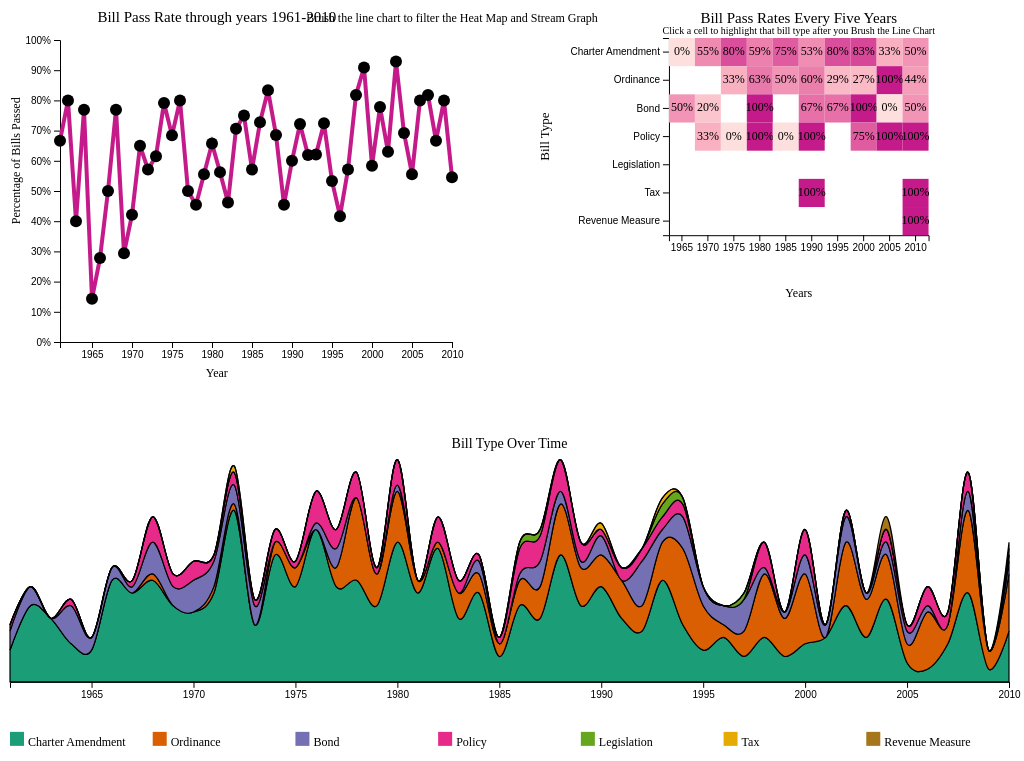
D3 v5 page, settled after 480 driven frames (8 s of simulated time); the page loaded 1 data file(s).


// ── main.js

// Dataset includes the SF Historical Ballot Measures from 1961 to 2010
const width = window.innerWidth;
const height = window.innerHeight;

let lineLeft = 0, lineTop = 0;
let lineMargin = { top: 42, right: 60, bottom: 40, left: 60 },
    lineWidth = width / 2 - lineMargin.left - lineMargin.right,
    lineHeight = height / 2 - lineMargin.top - lineMargin.bottom;

let heatLeft = width / 1.9, heatTop = 0;
let heatMargin = { top: 40, right: 20, bottom: 70, left: 130 },
    heatWidth = width / 2.5 - heatMargin.left - heatMargin.right,
    heatHeight = height / 2.5 - heatMargin.top - heatMargin.bottom;

let streamLeft = 0, streamTop = height / 1.8;
let streamMargin = { top: 35, right: 60, bottom: 50, left: 10 },
    streamWidth = width - streamMargin.left - streamMargin.right + 45,
    streamHeight = height / 2.5 - streamMargin.top - streamMargin.bottom;


const billType = {
    "C": "Charter Amendment",
    "O": "Ordinance",
    "B": "Bond",
    "P": "Policy",
    "L": "Legislation",
    "T": "Tax",
    "RM": "Revenue Measure"
}; // Organizing the bill types

const relevantSponsors = {
    "S": "Supervisor",
    "I": "Initiative",
    "M": "Mayor",
    "L": "Legislature"
}; // organizing the relevant sponsors

const subjectTypes = [
    "Charter Amendment", 
    "Ordinance", 
    "Bond", 
    "Policy", 
    "Legislation", 
    "Tax", 
    "Revenue Measure"
]; // Organizing the subject types for the bills into a list.

const streamColors = {
    "Charter Amendment": "#1b9e77",
    "Ordinance": "#d95f02",
    "Bond": "#7570b3",
    "Policy": "#e7298a",
    "Legislation": "#66a61e",
    "Tax": "#e6ab02",
    "Revenue Measure": "#a6761d"
}; // sorting the stream colors for easy use

d3.csv("List_of_Historical_Ballot_Measures_20260512.csv").then(function(rawData) {
    for (let i = 0; i < rawData.length; ++i) { // looping over every row in the csv
        const d = rawData[i];
        d.Year = +d.Year; // the plus sign turns the strings into numerics
        d["Yes Votes"] = +d["Yes Votes"].replace(/,/g, "");
        d["No Votes"] = +d["No Votes"].replace(/,/g, ""); // removing the commas from yes votes and no votes columsn (contain the vote counts)
        d.totalVotes = d["Yes Votes"] + d["No Votes"]; // adds the rows together used for filtering later
        d.Percent = +d.Percent; // makes the string percentage into a number
        d.typeLabel = billType[d["Type Measure"]] || d["Type Measure"]; //validates that labels are actually part of the dataset
        d.passed = (d["Pass or Fail"] === "P") ? 1 : 0; // helps pass rate calculations by making it numerical
    }

    //Visualization 1: Line Chart
    const dataFiltering = rawData.filter(d => d.totalVotes > 0 && !isNaN(d.Percent)); // remove missing data
    const svg = d3.select("svg");

    const passRatePerYear = d3.nest() // groups the rows by year
        .key(d => d.Year)
        .rollup(v => ({ // gives back the summary values
            totalNumBills: v.length, // the total number of bills per groups
            passRate: d3.mean(v, d => d.passed) // average in the "passsed" column among all bills for a specific year
        }))
        .entries(dataFiltering)
        .map(r => ({ year: +r.key, totalNumBills: r.value.totalNumBills, passRate: r.value.passRate })) // maps out the calculated values
        .sort((a, b) => a.year - b.year); // sorts in chronological order

    const g1 = svg.append("g")
        .attr("transform", `translate(${lineMargin.left}, ${lineMargin.top})`); // setting upt the margins

    g1.append("text")
        .attr("x", lineWidth / 2.5)
        .attr("y", lineHeight + 35) // trying to make it as centered as possible
        .attr("font-size", "12px")
        .attr("text-anchor", "middle")
        .text("Year"); // x-axis label

    g1.append("text")
        .attr("x", -(lineHeight / 2.5))
        .attr("y", -40)
        .attr("font-size", "12px")
        .attr("text-anchor", "middle")
        .attr("transform", "rotate(-90)") // making sure the label is accurate positioned
        .text("Percentage of Bills Passed"); // y-axis label

    g1.append("text")
        .attr("x", lineWidth / 2.5)
        .attr("y", -18)
        .attr("font-size", "15px")
        .attr("text-anchor", "middle")
        .text("Bill Pass Rate through years 1961-2010"); // chart titel

    const interactionInstructions = g1.append("text")
        .attr("x", lineWidth)
        .attr("y", lineHeight -320)
        .attr("font-size", "12px")
        .attr("text-anchor", "middle")
        .text("Brush the line chart to filter the Heat Map and Stream Graph"); // adding instructions for the visualizations

    const xL = d3.scaleLinear()
        .domain(d3.extent(passRatePerYear, d => d.year))
        .range([0, lineWidth]); // scale for x-axis from 0-line width

    const yL = d3.scaleLinear()
        .domain([0, 1])
        .range([lineHeight, 0]); // scale for y-axis from lineheight-0

    g1.append("g")
        .attr("transform", `translate(0, ${lineHeight})`)
        .call(d3.axisBottom(xL).ticks(15).tickFormat(d3.format("d"))) //sets up x-axis into a group
        .selectAll("text")
           
    g1.append("g")
        .call(d3.axisLeft(yL).ticks(10).tickFormat(d3.format(".0%"))); // appends y-axis with 10 tick marks, in percentage format

    g1.append("path")
        .datum(passRatePerYear) // binds the dataset into one element
        .attr("fill", "none") // do not want the path area filled in
        .attr("stroke", "#c51b8a")
        .attr("stroke-width", 4)
        .attr("d", d3.line()
            .x(d => xL(d.year))
            .y(d => yL(d.passRate))
        ); // draws the line for the line chart

    g1.selectAll("circle")
        .data(passRatePerYear) // circle at each of the the major pass rates
        .enter()
        .append("circle")
        .attr("cx", d => xL(d.year))
        .attr("cy", d => yL(d.passRate))
        .attr("r", 6);

    // Interaction 1: Brushing the Line Chart to filter the other charts
    function brushLineChart() {
        const brushLineChart = d3.event.selection;

        if (!brushLineChart) {
            billSelectedType = null; // if the user has not selected anything bring set the variable to null
        }
        else {
            const xAxisStart = Math.round(xL.invert(brushLineChart[0]));
            const xAxisEnd = Math.round(xL.invert(brushLineChart[1])); // getting the domain and range for the brushing aspect

            interactionInstructions.text(`Filtered to ${xAxisStart}\u2013${xAxisEnd}`); // Allows the user to see the exact years they selected
    
            xS.domain([xAxisStart, xAxisEnd]); // getting the domain and range and putting them into an object
    
            xAxisGroupS.transition()
                .call(d3.axisBottom(xS).ticks(Math.min(xAxisEnd - xAxisStart, 15)).tickFormat(d3.format("d"))); // modify the axis of the stream graph to the brushed portion of the line chart
            
            g3.selectAll(".stream-path")
                .transition() // creating a smooth transition
                .attr("d", streamArea) // filter the stream area based on the filtered part of the line chart

            g2.selectAll(".heat-rect")
                .transition() 
                .attr("opacity", function() {
                    const billYears = +d3.select(this).attr("data-year");
                    if (billYears >= xAxisStart && billYears <= xAxisEnd) {
                        return 1;
                    }
                    else {
                        return 0.1;
                    }
                }); // changes the opacity of the heat map based on filtered line chart

            g2.selectAll(".heat-label")
                .transition()
                .attr("opacity", function() {
                    if (billYears >= xAxisStart && billYears <= xAxisEnd) {
                        return 1;
                    }
                    else {
                        return 1;
                    }
                }); // makes sure the labels do not disappear
        }


    }
    
    const lineBrush2 = d3.brushX()
        .extent([[0, 0], [lineWidth, lineHeight]]) // used so that the line chart is the only one the user can brush
        .on("brush", brushLineChart)
        .on("end", brushLineChart); // creates the distance the user is allowed to brush

    g1.append("g")
        .attr("class", "brush")
        .call(lineBrush2); // appends the brush function into the line chart

    //Visualization 2: Heatmap
    const imporantYears = [1965, 1970, 1975, 1980, 1985, 1990, 1995, 2000, 2005, 2010]; // only including 10 important years to keep it as readable as possible

    const heatMapSetUp = d3.nest()
        .key(d => d.typeLabel)
        .key(d => d.Year)
        .rollup(v => ({
            count: v.length,
            passRate: d3.mean(v, d => d.passed)
        }))
        .object(dataFiltering); // returns a nested object, to make values easier to look up

    const g2 = svg.append("g")
        .attr("transform", `translate(${heatLeft + heatMargin.left}, ${heatMargin.top})`); //setting up the space on the dashboard for the heatmap

    g2.append("text")
        .attr("x", heatWidth / 2)
        .attr("y", heatHeight + 62)
        .attr("font-size", "12px")
        .attr("text-anchor", "middle")
        .text("Years"); // x-axis title

    g2.append("text")
        .attr("x", -(heatHeight / 2))
        .attr("y", -120)
        .attr("font-size", "13px")
        .attr("text-anchor", "middle")
        .attr("transform", "rotate(-90)")
        .text("Bill Type"); // y-axis title

    g2.append("text")
        .attr("x", heatWidth / 2)
        .attr("y", -15)
        .attr("font-size", "15px")
        .attr("text-anchor", "middle")
        .text("Bill Pass Rates Every Five Years"); // chart title

    const heatInteractionInstructions = g2.append("text")
        .attr("x", heatWidth / 2) // making the instructions centered
        .attr("y", -4)
        .attr("font-size", "10px")
        .attr("text-anchor", "middle")
        .text("Click a cell to highlight that bill type after you Brush the Line Chart");

    const xH = d3.scaleBand() // divides axis equally among the tick marks
        .domain(imporantYears)
        .range([0, heatWidth]) // 10% of each sections width between eachother

    const yH = d3.scaleBand()
        .domain(subjectTypes)
        .range([0, heatHeight])

    const colorScale = d3.scaleSequential()
        .domain([0, 1])
        .interpolator(d3.interpolateRgbBasis(["#fde0dd", "#fa9fb5", "#c51b8a"])); // blends colors together, change color scale

    g2.append("g")
        .attr("transform", `translate(0, ${heatHeight})`)
        .call(d3.axisBottom(xH).tickFormat(d => d)); // creating tick marks for x axis

    g2.append("g")
        .call(d3.axisLeft(yH)); // creating tick marks for the y-axis

    for (let w = 0; w < subjectTypes.length; ++w) {
        const type = subjectTypes[w];
        for (let e = 0; e < imporantYears.length; ++e) {
            const yr = imporantYears[e];
            if (!heatMapSetUp[type] || !heatMapSetUp[type][yr]) {
                continue;
            }
            else {
                const validCell = heatMapSetUp[type][yr]; // looping over every combo of type and year, while filtering out missing data

                g2.append("rect")
                    .classed("heat-rect", true)
                    .attr("data-year", yr)
                    .attr("data-type", type)
                    .attr("x", xH(yr)) // getting the position
                    .attr("y", yH(type))
                    .attr("width", xH.bandwidth()) // making sure the rectangels are the proper width and height
                    .attr("height", yH.bandwidth())
                    .attr("fill", colorScale(validCell.passRate))
                    .style("cursor", "pointer"); // changing the cursor for the user
                    

                g2.append("text")
                    .classed("heat-label", true)
                    .attr("data-year", yr)
                    .attr("x", xH(yr) + xH.bandwidth() / 2)
                    .attr("y", yH(type) + yH.bandwidth() / 2 + 3) // doing my best to center the percentages in the rectangles
                    .attr("text-anchor", "middle")
                    .attr("font-size", "12px")
                    .text((validCell.passRate * 100).toFixed(0) + "%");

                }
                
        }
    }

    // Interaction 2: Click on heatmap to select a bill type
    let billSelectedType = null; // tracks which bill type row is currently selected

    g2.selectAll(".heat-rect")
        .on("click", function() {
            const clickedTypeHeat = d3.select(this).attr("data-type"); //using this to keep track whether they have clicked on a bill type or not

            if (billSelectedType === clickedTypeHeat) { // if they reclick the same bill type that means they want to reset it
                billSelectedType = null;

                g2.selectAll(".heat-rect")
                    .attr("opacity", 1); // return heat map to normal opacity

                g3.selectAll(".stream-path")
                    .attr("fill-opacity", 1)
                    .attr("stroke-width", 0.6); // making the stream graph normal after heat map is deselected

                heatInteractionInstructions.text("Click a cell to highlight that bill type after you Brush the Line Chart");

            } 
            else {
                billSelectedType = clickedTypeHeat;
                g2.selectAll(".heat-rect")
                    .attr("stroke-width", function() {
                        if (d3.select(this).attr("data-type") === clickedTypeHeat) {
                            return 3;
                        }
                        else {
                            return 0;
                        } // lower the stroke width if it is not selected
                    })
                    .attr("opacity", function() {
                        if (d3.select(this).attr("data-type") === clickedTypeHeat) {
                            return 2;
                        }
                        else {
                            return 0.4;
                        }
                    }); // change the opacity based on selection

                g2.selectAll(".heat-label")
                    .transition().duration(300)
                    .attr("opacity", function() {
                        if (d3.select(this).attr("data-type") === clickedTypeHeat) {
                            return 1;
                        }
                        else {
                            return 1; // makes sure the percentages do not disappear after clicking on the 
                        }
                    }); 

                g3.selectAll(".stream-path")
                    .attr("fill-opacity", function() {
                        if (d3.select(this).attr("data-key") == clickedTypeHeat) {
                            return 1;
                        }
                        else {
                            return 0.6;
                        }
                    }) // highlights the bill type color
                    .attr("stroke-width", function() {
                        if (d3.select(this).attr("data-key") === clickedTypeHeat) {
                            return 3;
                        }
                        else {
                            return 0.4;
                        }
                    }); // highlights the selected bill type border on the stream graph

                heatInteractionInstructions.text(`Selected: ${clickedTypeHeat} click again to deselect, Select a new bill type to filter stream graph`);
            }
        });

    
    //Visualization 3: Stream Graph grouped by year then counts measure per bill type
    const years = d3.range(1961, 2011); //get the full range of the dataset
    const groupTypeandYear = {};
    for (let i = 0; i < subjectTypes.length; ++i) {
        const subjectTypeatPos = subjectTypes[i];
        groupTypeandYear[subjectTypeatPos] = {};
    }//making an object for every bill type
    for (let j = 0; j < dataFiltering.length; ++j) {
        const df = dataFiltering[j];
        if (!groupTypeandYear[df.typeLabel]) {
            continue;
        } else {
            const yr = df.Year;                                                          
            groupTypeandYear[df.typeLabel][yr] = (groupTypeandYear[df.typeLabel][yr] || 0) + 1; // increment when valid, || 0 means we have not seen a certain type yet
        } // if typelabel is not valid skip
    } // groups the bill types and the years.

    const streamTable = [];
    for (let d = 0; d < years.length; ++d) {                                    
        const yr = years[d];
        const createRow = { year: yr };
        for (let r = 0; r < subjectTypes.length; ++r) {
            createRow[subjectTypes[r]] = groupTypeandYear[subjectTypes[r]][yr] || 0;
        }
        streamTable.push(createRow);
    } // create a row on the stream table with the year, the bill type and number of each type, essentially building a d3 stack format

    const streamStructure = d3.stack()
        .keys(subjectTypes) // specfic columns to stack
    
    const streamSeries = streamStructure(streamTable);

    const g3 = svg.append("g")
        .attr("transform", `translate(${streamMargin.left}, ${streamTop + streamMargin.top})`); // setting up the dashboard

    let xS = d3.scaleLinear()
        .domain(d3.extent(years))
        .range([0, streamWidth]); // x-axis scale

    const yE = [
        d3.min(streamSeries, s => d3.min(s, d => d[0])),
        d3.max(streamSeries, s => d3.max(s, d => d[1]))
    ]; 
    const yS = d3.scaleLinear()
        .domain(yE)
        .range([streamHeight, 0]);// creating the y-axis domain so that all values fit on the chart

    const streamArea = d3.area()
        .x(d => xS(d.data.year)) // og rows year
        .y0(d => yS(d[0])) // bottom edge
        .y1(d => yS(d[1])) // top edge
        .curve(d3.curveCatmullRom.alpha()); // creating smooth edges

    g3.append("text")
        .attr("x", streamWidth / 2)
        .attr("y", -12)
        .attr("text-anchor", "middle")
        .attr("font-size", "14px")
        .text("Bill Type Over Time"); // chart title

    for (let a = 0; a < streamSeries.length; ++a) {                                 
        const s = streamSeries[a];                                                   
        g3.append("path")
            .datum(s) // creates the path
            .attr("class", "stream-path")
            .attr("data-key", s.key) // adds the key for highlighting the specific aspects of the stream graph
            .attr("d", streamArea) // converts to svg path string
            .attr("fill", streamColors[s.key]) // making sure correct colors end up in correct locations
            .attr("stroke", "#000")
            .attr("stroke-width", 1.2);
    }

    const xAxisGroupS = g3.append("g")
        .attr("transform", `translate(0, ${streamHeight})`)
        .call(d3.axisBottom(xS).ticks(15).tickFormat(d3.format("d"))); // tick marks for x-axis of the stream graph

    const legendXaxis = 0;
    const legendYaxis = streamHeight + 50;
    const sSize = 14; // size of the legend boxes
    const columnWidth = streamWidth / 7;

    for (let q = 0; q < subjectTypes.length; ++q) {
        const t = subjectTypes[q];
        const lx = legendXaxis + q * columnWidth;

        g3.append("rect")
            .attr("x", lx)
            .attr("y", legendYaxis)
            .attr("width", sSize)
            .attr("height", sSize)
            .attr("fill", streamColors[t]);

        g3.append("text")
            .attr("x", lx + sSize + 4)
            .attr("y", legendYaxis + sSize)
            .attr("font-size", "12px")
            .text(t);
    }
}).catch(function(error) {
    console.log(error);
});

//references: Hw2: Claude for help learning data aggregation and cleaning, and helping me learn the format for the stream graph, for hw3: helping me learn how to setup the range for the brushing

### data: List_of_Historical_Ballot_Measures_20260512.csv
Month, Year, Letter, Subject, Yes Votes, No Votes, Pass or Fail, Percent, Type Measure, By, Keyword1, Keyword2, Keyword3, Keyword4, Keyword5
JUN, 1980, P, Retirement System Funding, 88,632, 67,560, P, 0.567, C, S, Retirement, Amortization, , , 
NOV, 1988, G, Contract Approval Authority, 151,568, 60,139, P, 0.716, C, S, Contracts, Expenditure, , , 
NOV, 2000, D, Children's Fund, 207,749, 76,325, P, 0.731, C, S, Children, Fund, , , 
NOV, 2003, L, Minimum Wage, 117,140, 79,498, P, 0.596, O, I, Minimum, Wage, , , 
NOV, 2004, AA, BART Earthquake Safety Bond, 224,297, 71,301, P, 0.759, RM, 2, BART, Earthquake, Safety, , 
NOV, 1961, A, $115,000,000 Municipal Water System Bond…, 197,566, 17,354, P, 0.919, B, S, Water system, Facil, imprv, Don Pedro Dam, Hetch Hetchy, 
NOV, 1961, B, $1,100,000 Fort Funston Bonds, 147,807, 56,670, P, 0.723, B, S, Fort Funston, Land, acquis, Recreation, Funston,Fort, Acquisition
NOV, 1961, C, $3,282,000 Public Welfare Bonds, 127,884, 73,546, F, 0.635, B, S, Welfare, Public Welfare, Land, acquis, Building, 
NOV, 1961, D, Chief Administrative Officer Appointment, 154,000, 42,884, P, 0.782, C, S, CAO appt, Mayor appt, Board of Sup, CAO, Appointment
NOV, 1961, E, Library Commission reduce members to 7, 160,298, 36,714, P, 0.814, C, S, Library Comm., Member 7 Lib, Commission, , 
NOV, 1961, F, Health Service Commission, Administrativ…, 120,492, 77,980, P, 0.607, C, S, Health Service, Administrative, Contribution, , 
NOV, 1961, G, Employee Property Repair/Replace, 127,695, 69,298, P, 0.648, C, S, Employees, Property, Replace prop, , Repair prop
NOV, 1961, H, Employees, Disciplinary Hearings, 89,069, 100,982, F, 0.469, C, S, Employees, Suspension, Dismissal, Hearings, Civil Service
NOV, 1961, I, Fox Theater, acquisition of property and…, 81,100, 117,709, F, 0.408, P, s, Fox Theater, Property Acq, Meeting facT, heater, Fox, Acquire Prop
JUN, 1962, A, Airport Bonds $9,800,000, 114,592, 47,406, P, 0.707, B, S, Airport, Garage, Parking, , 
JUN, 1962, B, Public Welfare Bonds $3,545,000, 89,700, 71,024, F, 0.558, B, S, Welfare, Public Welfare, Land Acquis, Construction, Building
JUN, 1962, C, Purchasing Procedure, by Ordinance, 97,191, 56,873, P, 0.631, C, S, Purchaser, Procedure, Bids, Ordinance, 
JUN, 1962, D, Police & Fire Compensation, 85,513, 71,330, P, 0.545, C, S, Police, Compensation, Fire, Pay, Salaries
NOV, 1962, A, San Francisco Bay Area Rapid Transit Dis…, 163,559, 80,967, P, 0.669, B, S, BART, , , , 
NOV, 1962, C, Annual Salary Ordinance Amendments, 145,997, 64,642, P, 0.693, C, S, Salaries, Amendments, Annual Pay, Pay, Referenda
NOV, 1962, D, Pay periods for employees, 147,534, 67,521, P, 0.686, C, S, Employees, Pay periods, Payments, Salaries, 
NOV, 1962, E, Water Department and Hetch Hetchy merger, 160,147, 54,956, P, 0.745, C, S, Water Dept, Hetch Hetchy, , Merger, 
NOV, 1962, F, Police & Fire Disciplinary procedure, 117,082, 99,400, P, 0.541, C, S, Discipline, Employees, Suspension, Appeal, Fire Discipl
NOV, 1962, G, Parking Authority employees retirement, 114,453, 97,696, P, 0.539, C, S, Parking Auth, Retirement, Prior Service, Authority, Employees
NOV, 1962, H, School Dist non-certified employees, civ…, 136,108, 71,856, P, 0.654, C, S, School Dist, Noncertified, Civil Service, SFUSD, Education,Bd
NOV, 1962, I, Retirement Allowance, 82,118, 133,134, F, 0.381, C, S, Employees, Retirement, Earnings, Allowance, 
NOV, 1962, J, Police Department Assistant Inspector, 130,101, 79,755, P, 0.620, C, S, Asst Inspect, Inspector, Police Dept, , 
NOV, 1962, K, Municipal Railway Wage Formula, 82,408, 137,941, F, 0.374, C, S, Muni Railway, Municipal Rw, Wages, Formula Wage, Employees
NOV, 1962, L, Layoffs, Rehiring, permanent employees, 157,588, 64,649, P, 0.709, C, S, Employees, Layoff tech, Rehiring, Technology, Automation
NOV, 1963, A, Retirement Allowances, 97,745, 101,600, F, 0.490, C, S, Retirement, Employees, Earnings, Disability, Allowance
NOV, 1963, B, Planning Commission, architect, mayor ap…, 70,512, 121,745, F, 0.367, C, S, Planning Com, Architect, Landscape arch, Mayor, Appointment
NOV, 1963, C, Retirement Allowances, Social Security, 97,937, 109,536, F, 0.472, C, S, Retirement, Reduce allow, Social Secur, Allowances, Reduce Allow
NOV, 1963, D, Retired teachers, State Retirement, 70,203, 121,676, F, 0.366, C, S, Health Service, SF Ret Sys, Teachers, Retirement, State Retire
NOV, 1963, E, Employees retired before July 1, 1947, 106,032, 87,260, P, 0.549, C, S, Retirement, Employees, Before Jul47, July 1, 1947, 
NOV, 1963, F, Police and Fire parity pay, 102,237, 101,304, P, 0.502, C, S, Police/Fire, Police pay, Fire Pay, Parity Pay, 
NOV, 1963, G, Health Services, Parking Authority, 112,657, 76,361, P, 0.596, C, S, Health System, Parking Auth, Membership, , 
NOV, 1963, H, Boards & Commissions, members profession…, 61,149, 124,423, F, 0.330, C, S, Commissions, Boards, C&C, Officers, Employment, Professional
NOV, 1963, I, Police Department, compensation, 88,390, 101,004, F, 0.467, C, S, Sergeant, Salary, Police, Compensation, 
NOV, 1963, J, Police/Fire, death benefit of retired me…, 120,540, 71,466, P, 0.628, C, S, Police/Fire, Retired members, Death beneft, Fire Department., 
JUN, 1964, A, Street Lighting Bonds $7,000,000, 172,972, 30,966, P, 0.848, B, S, Street Light, Lighting, , , 
JUN, 1964, B, Sewerage/Sewage Disposal Bonds $15,623,0…, 163,156, 36,457, P, 0.817, B, S, Disposal sys, Sewerage, Sewage, , 
JUN, 1964, C, Civil Service, permanent employees, 105,068, 83,545, P, 0.557, C, S, Transfers, Automation, Probation, Civil Service, Employees
JUN, 1994, C, Equipment Lease Financing Limit, 37,243, 71,581, F, 0.342, C, S, Lease, Finance, Limit, , 
JUN, 1964, D, Employees, evacuated during WWII, 133,790, 56,131, P, 0.704, C, S, Retirement, Evacuated, Employees, World War II, 
JUN, 1964, E, Retirement/death allow., cost of living, 91,851, 100,361, F, 0.478, C, S, Cost Living, Retirement, Death allow., , 
NOV, 1964, A, Log Cabin Ranch Bonds $1,300,000, 196,246, 76,014, P, 0.721, B, S, Rehab school, Log Cabin, Ranch Bonds, , 
… [head cut at 6 KiB]